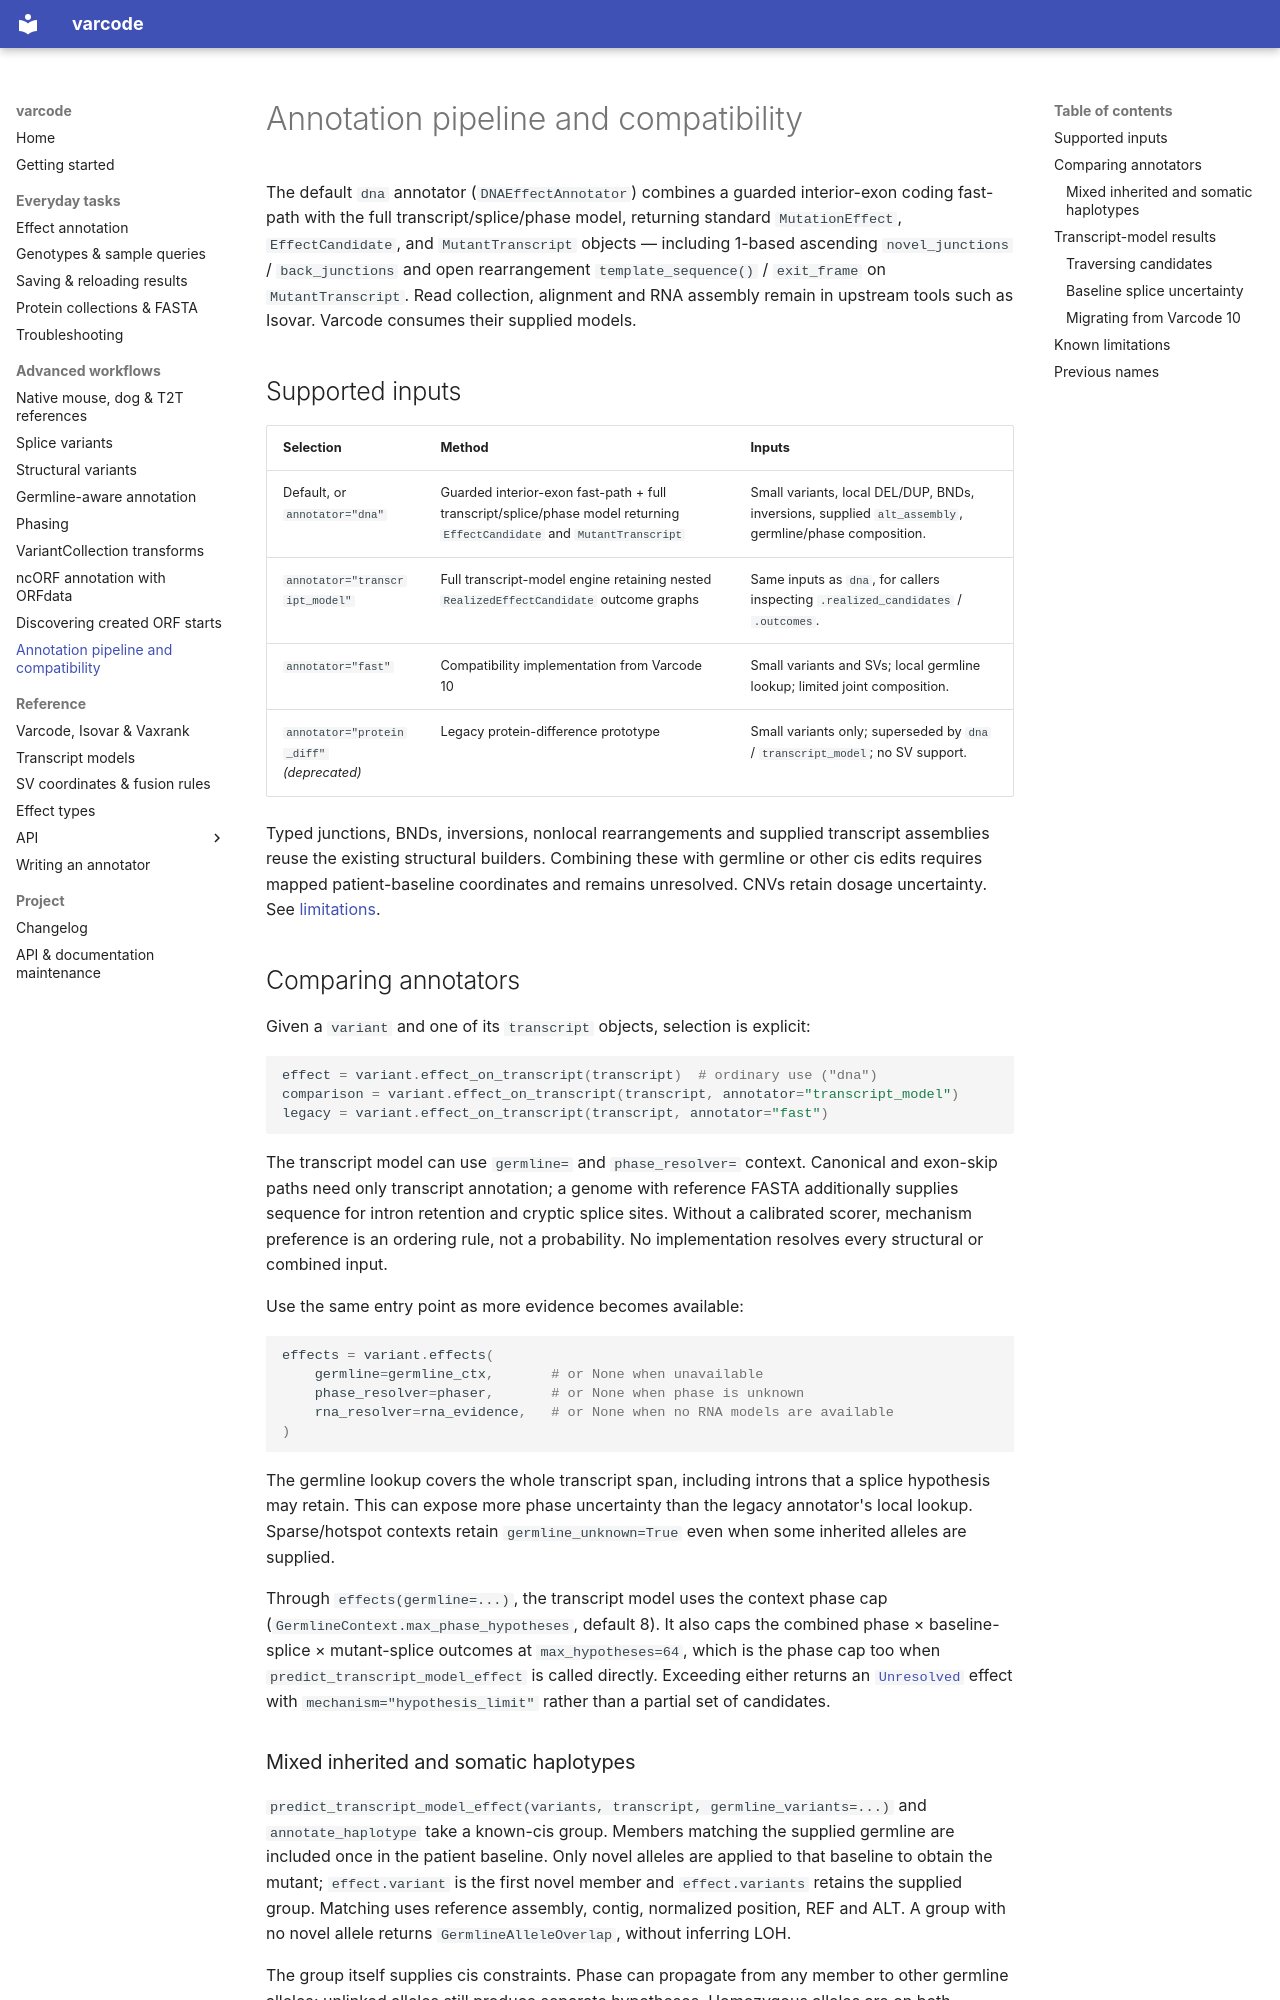

repository: openvax/varcode · page: experimental_annotators/index.html · generator: mkdocs

# Annotation pipeline and compatibility

The default `dna` annotator (`DNAEffectAnnotator`) combines a guarded
interior-exon coding fast-path with the full transcript/splice/phase model,
returning standard `MutationEffect`, `EffectCandidate`, and `MutantTranscript`
objects — including 1-based ascending `novel_junctions` / `back_junctions` and
open rearrangement `template_sequence()` / `exit_frame` on `MutantTranscript`.
Read collection, alignment and RNA assembly remain in upstream tools such as
Isovar. Varcode consumes their supplied models.

## Supported inputs

| Selection | Method | Inputs |
|---|---|---|
| Default, or `annotator="dna"` | Guarded interior-exon fast-path + full transcript/splice/phase model returning `EffectCandidate` and `MutantTranscript` | Small variants, local DEL/DUP, BNDs, inversions, supplied `alt_assembly`, germline/phase composition. |
| `annotator="transcript_model"` | Full transcript-model engine retaining nested `RealizedEffectCandidate` outcome graphs | Same inputs as `dna`, for callers inspecting `.realized_candidates` / `.outcomes`. |
| `annotator="fast"` | Compatibility implementation from Varcode 10 | Small variants and SVs; local germline lookup; limited joint composition. |
| `annotator="protein_diff"` *(deprecated)* | Legacy protein-difference prototype | Small variants only; superseded by `dna` / `transcript_model`; no SV support. |

Typed junctions, BNDs, inversions, nonlocal rearrangements and supplied
transcript assemblies reuse the existing structural builders. Combining these
with germline or other cis edits requires mapped patient-baseline coordinates
and remains unresolved. CNVs retain dosage uncertainty. See [limitations](#known-limitations).

## Comparing annotators

Given a `variant` and one of its `transcript` objects, selection is explicit:

```python
effect = variant.effect_on_transcript(transcript)  # ordinary use ("dna")
comparison = variant.effect_on_transcript(transcript, annotator="transcript_model")
legacy = variant.effect_on_transcript(transcript, annotator="fast")
```

The transcript model can use `germline=` and `phase_resolver=` context. Canonical
and exon-skip paths need only transcript annotation; a genome with reference
FASTA additionally supplies sequence for intron retention and cryptic splice
sites. Without a calibrated scorer, mechanism preference is an ordering rule,
not a probability. No implementation resolves every structural or combined input.

Use the same entry point as more evidence becomes available:

```python
effects = variant.effects(
    germline=germline_ctx,       # or None when unavailable
    phase_resolver=phaser,       # or None when phase is unknown
    rna_resolver=rna_evidence,   # or None when no RNA models are available
)
```

The germline lookup covers the whole transcript span, including introns that
a splice hypothesis may retain. This can expose more phase uncertainty than
the legacy annotator's local lookup. Sparse/hotspot contexts retain
`germline_unknown=True` even when some inherited alleles are supplied.

Through `effects(germline=...)`, the transcript model uses the context phase cap (`GermlineContext.max_phase_hypotheses`, default 8). It
also caps the combined phase × baseline-splice × mutant-splice outcomes at `max_hypotheses=64`, which is
the phase cap too when `predict_transcript_model_effect` is called directly.
Exceeding either returns an [`Unresolved`](germline.md#phase-enumeration-limit)
effect with `mechanism="hypothesis_limit"` rather than a partial set of candidates.
